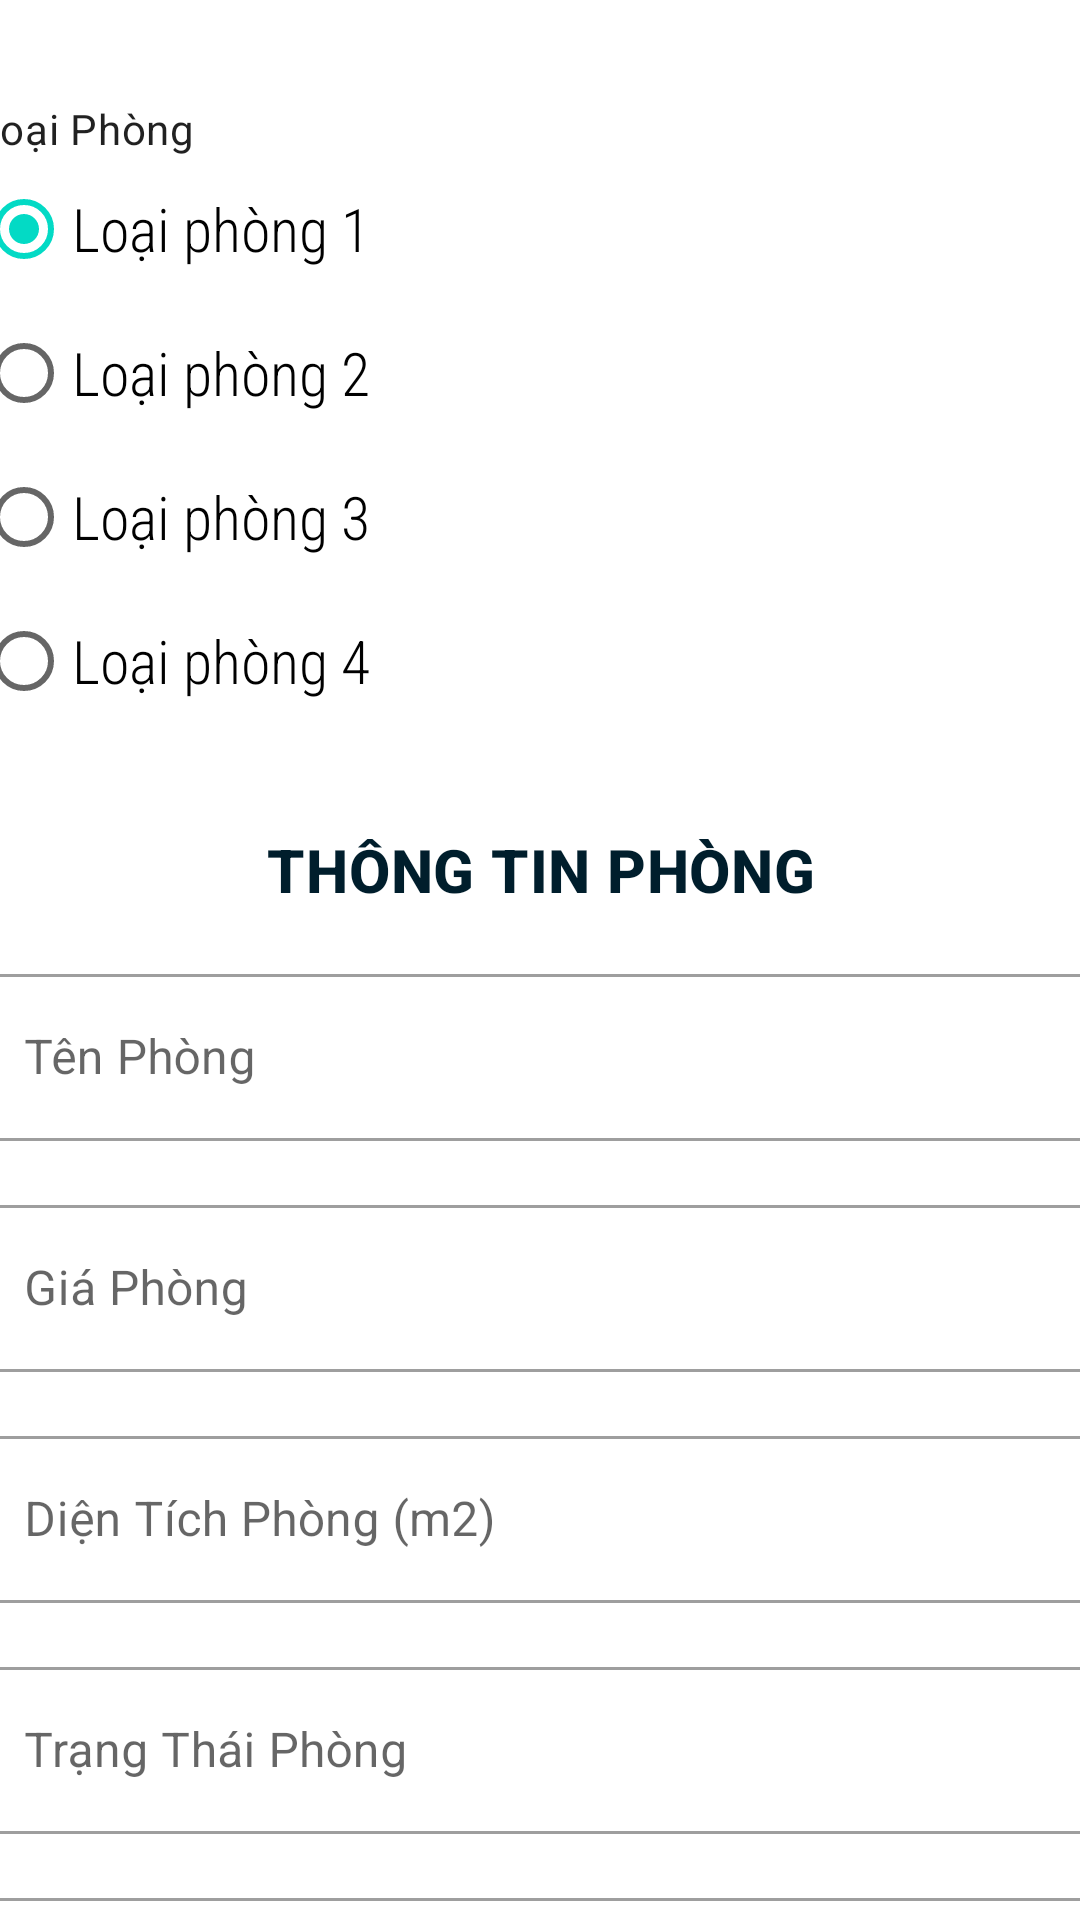

Android layout source for this screen:
<!-- AndroidManifest.xml: application theme Theme.FindRoom -->
<!-- res/layout/activity_add_room.xml -->
<?xml version="1.0" encoding="utf-8"?>
<android.support.constraint.ConstraintLayout xmlns:android="http://schemas.android.com/apk/res/android"
    xmlns:app="http://schemas.android.com/apk/res-auto"
    xmlns:tools="http://schemas.android.com/tools"
    android:layout_width="match_parent"
    android:layout_height="match_parent"
    tools:context=".add_room">

    <ScrollView
        android:layout_width="409dp"
        android:layout_height="729dp"
        android:layout_marginStart="32dp"
        android:layout_marginTop="1dp"
        android:layout_marginBottom="1dp"
        android:contentDescription="@string/appbar_scrolling_view_behavior"
        android:paddingRight="32dp"
        app:layout_constraintBottom_toBottomOf="parent"
        app:layout_constraintEnd_toEndOf="parent"
        app:layout_constraintStart_toStartOf="parent"
        app:layout_constraintTop_toTopOf="parent">

        <LinearLayout
            android:layout_width="match_parent"
            android:layout_height="wrap_content"
            android:orientation="vertical">

            <TextView
                android:id="@+id/Title"
                style="@style/TextAppearance.MaterialComponents.Headline4"
                android:layout_width="match_parent"
                android:layout_height="wrap_content"
                android:fontFamily="sans-serif-condensed"
                android:text="NHẬP PHÒNG"
                android:textColor="@color/material_dynamic_primary10"
                android:textStyle="bold" />

            <TextView
                android:id="@+id/title_room_type"
                style="@style/TextAppearance.MaterialComponents.Body2"
                android:layout_width="match_parent"
                android:layout_height="wrap_content"
                android:fontFamily="sans-serif-condensed-medium"
                android:paddingTop="32dp"
                android:text="Loại Phòng" />

            <RadioGroup
                android:id="@+id/radioGroup"
                android:layout_width="match_parent"
                android:layout_height="wrap_content"
                android:checkedButton="@+id/radio_button_1">

                <RadioButton
                    android:id="@+id/radio_button_1"
                    style="@style/Widget.AppCompat.CompoundButton.RadioButton"
                    android:layout_width="match_parent"
                    android:layout_height="match_parent"
                    android:fontFamily="sans-serif-condensed-light"
                    android:text="Loại phòng 1"
                    android:textSize="20dp" />

                <RadioButton
                    android:id="@+id/radio_button_2"
                    style="@style/Widget.AppCompat.CompoundButton.RadioButton"
                    android:layout_width="match_parent"
                    android:layout_height="match_parent"
                    android:fontFamily="sans-serif-condensed-light"
                    android:text="Loại phòng 2"
                    android:textSize="20dp" />

                <RadioButton
                    android:id="@+id/radio_button_3"
                    style="@style/Widget.AppCompat.CompoundButton.RadioButton"
                    android:layout_width="match_parent"
                    android:layout_height="match_parent"
                    android:fontFamily="sans-serif-condensed-light"
                    android:text="Loại phòng 3"
                    android:textSize="20dp" />

                <RadioButton
                    android:id="@+id/radio_button_4"
                    style="@style/Widget.AppCompat.CompoundButton.RadioButton"
                    android:layout_width="match_parent"
                    android:layout_height="match_parent"
                    android:fontFamily="sans-serif-condensed-light"
                    android:text="Loại phòng 4"
                    android:textSize="20dp" />
            </RadioGroup>

            <TextView
                android:paddingTop="32dp"
                android:paddingBottom="16dp"
                android:id="@+id/Title_room_info"
                style="@style/TextAppearance.MaterialComponents.Headline6"
                android:gravity="center"
                android:layout_width="match_parent"
                android:layout_height="wrap_content"
                android:fontFamily="sans-serif-condensed"
                android:text="THÔNG TIN PHÒNG"
                android:textColor="@color/material_dynamic_primary10"
                android:textStyle="bold" />

            <com.google.android.material.textfield.TextInputLayout
                android:id="@+id/layout_room_name"
                style="@style/Widget.MaterialComponents.TextInputLayout.OutlinedBox"
                android:layout_width="match_parent"
                android:layout_height="wrap_content"
                android:paddingBottom="16dp"
                android:hint="Tên Phòng" >

                <com.google.android.material.textfield.TextInputEditText
                    android:id="@+id/room_name"
                    android:layout_width="match_parent"
                    android:layout_height="wrap_content"
                    android:inputType="text"
                    />
            </com.google.android.material.textfield.TextInputLayout>

            <com.google.android.material.textfield.TextInputLayout
                android:id="@+id/layout_room_price"
                style="@style/Widget.MaterialComponents.TextInputLayout.OutlinedBox"
                android:layout_width="match_parent"
                android:layout_height="wrap_content"
                android:paddingBottom="16dp"
                android:hint="Giá Phòng" >

                <com.google.android.material.textfield.TextInputEditText
                    android:id="@+id/room_price"
                    android:layout_width="match_parent"
                    android:layout_height="wrap_content"
                    android:inputType="number"
                    />
            </com.google.android.material.textfield.TextInputLayout>

            <com.google.android.material.textfield.TextInputLayout
                android:id="@+id/layout_room_area"
                style="@style/Widget.MaterialComponents.TextInputLayout.OutlinedBox"
                android:layout_width="match_parent"
                android:layout_height="wrap_content"
                android:paddingBottom="16dp"
                android:hint="Diện Tích Phòng (m2)" >

                <com.google.android.material.textfield.TextInputEditText
                    android:id="@+id/room_area"
                    android:layout_width="match_parent"
                    android:layout_height="wrap_content"
                    android:inputType="text"
                    />
            </com.google.android.material.textfield.TextInputLayout>

            <com.google.android.material.textfield.TextInputLayout
                android:id="@+id/layout_room_status"
                style="@style/Widget.MaterialComponents.TextInputLayout.OutlinedBox"
                android:layout_width="match_parent"
                android:layout_height="wrap_content"
                android:hint="Trạng Thái Phòng"
                android:paddingBottom="16dp">

                <com.google.android.material.textfield.TextInputEditText
                    android:id="@+id/room_status"
                    android:layout_width="match_parent"
                    android:layout_height="wrap_content"
                    android:inputType="text" />
            </com.google.android.material.textfield.TextInputLayout>

            <com.google.android.material.textfield.TextInputLayout
                android:id="@+id/layout_room_deposit"
                style="@style/Widget.MaterialComponents.TextInputLayout.OutlinedBox"
                android:layout_width="match_parent"
                android:layout_height="wrap_content"
                android:paddingBottom="16dp"
                android:hint="Tiền Cọc" >

                <com.google.android.material.textfield.TextInputEditText
                    android:id="@+id/room_deposit"
                    android:layout_width="match_parent"
                    android:layout_height="wrap_content"
                    android:inputType="number"
                    />
            </com.google.android.material.textfield.TextInputLayout>
            <com.google.android.material.textfield.TextInputLayout
                android:id="@+id/layout_room_location"
                style="@style/Widget.MaterialComponents.TextInputLayout.OutlinedBox"
                android:layout_width="match_parent"
                android:layout_height="wrap_content"
                android:paddingBottom="16dp"
                android:hint="Trạng Thái Phòng" >

                <com.google.android.material.textfield.TextInputEditText
                    android:id="@+id/room_location"
                    android:layout_width="match_parent"
                    android:layout_height="wrap_content"
                    android:inputType="textMultiLine"
                    />
            </com.google.android.material.textfield.TextInputLayout>
            <com.google.android.material.textfield.TextInputLayout
                android:id="@+id/layout_room_note"
                style="@style/Widget.MaterialComponents.TextInputLayout.OutlinedBox"
                android:layout_width="match_parent"
                android:layout_height="wrap_content"
                android:paddingBottom="16dp"
                android:hint="Note" >

                <com.google.android.material.textfield.TextInputEditText
                    android:id="@+id/room_note"
                    android:layout_width="match_parent"
                    android:layout_height="wrap_content"
                    android:inputType="number"
                    />
            </com.google.android.material.textfield.TextInputLayout>

            <TextView
                android:id="@+id/title_room_images"
                style="@style/TextAppearance.MaterialComponents.Body2"
                android:layout_width="match_parent"
                android:layout_height="wrap_content"
                android:fontFamily="sans-serif-condensed-medium"
                android:text="Hình Ảnh Phòng" />

            <ImageView
                android:id="@+id/imageView"
                android:clickable="true"
                android:layout_width="match_parent"
                android:layout_height="wrap_content"
                app:srcCompat="@drawable/roooom" />
            <Button
                android:id="@+id/btn_submit"
                android:backgroundTint="@color/material_dynamic_primary60"
                android:text="Xác Nhận"
                android:textAlignment="center"
                android:layout_width="match_parent"
                android:layout_height="wrap_content"/>
        </LinearLayout>
    </ScrollView>

</android.support.constraint.ConstraintLayout>
<!-- resources referenced by this layout -->
<resources>
  <style name="Theme.FindRoom" parent="Theme.MaterialComponents.DayNight.DarkActionBar">
          
          <item name="colorPrimary">#0F9D58</item>
          <item name="colorPrimaryVariant">#0F9D58</item>
          <item name="colorOnPrimary">@color/black</item>
          
          <item name="colorSecondary">@color/teal_200</item>
          <item name="colorSecondaryVariant">@color/teal_700</item>
          <item name="colorOnSecondary">@color/black</item>
          
          <item name="android:statusBarColor" tools:targetApi="l">?attr/colorPrimaryVariant</item>
          
      </style>
  <!-- not gathered from this repository: default colours our renderer supplied (Android Studio template values) -->
  <color name="teal_200">#FF03DAC5</color>
  <color name="teal_700">#FF018786</color>
  <color name="black">#FF000000</color>
</resources>
